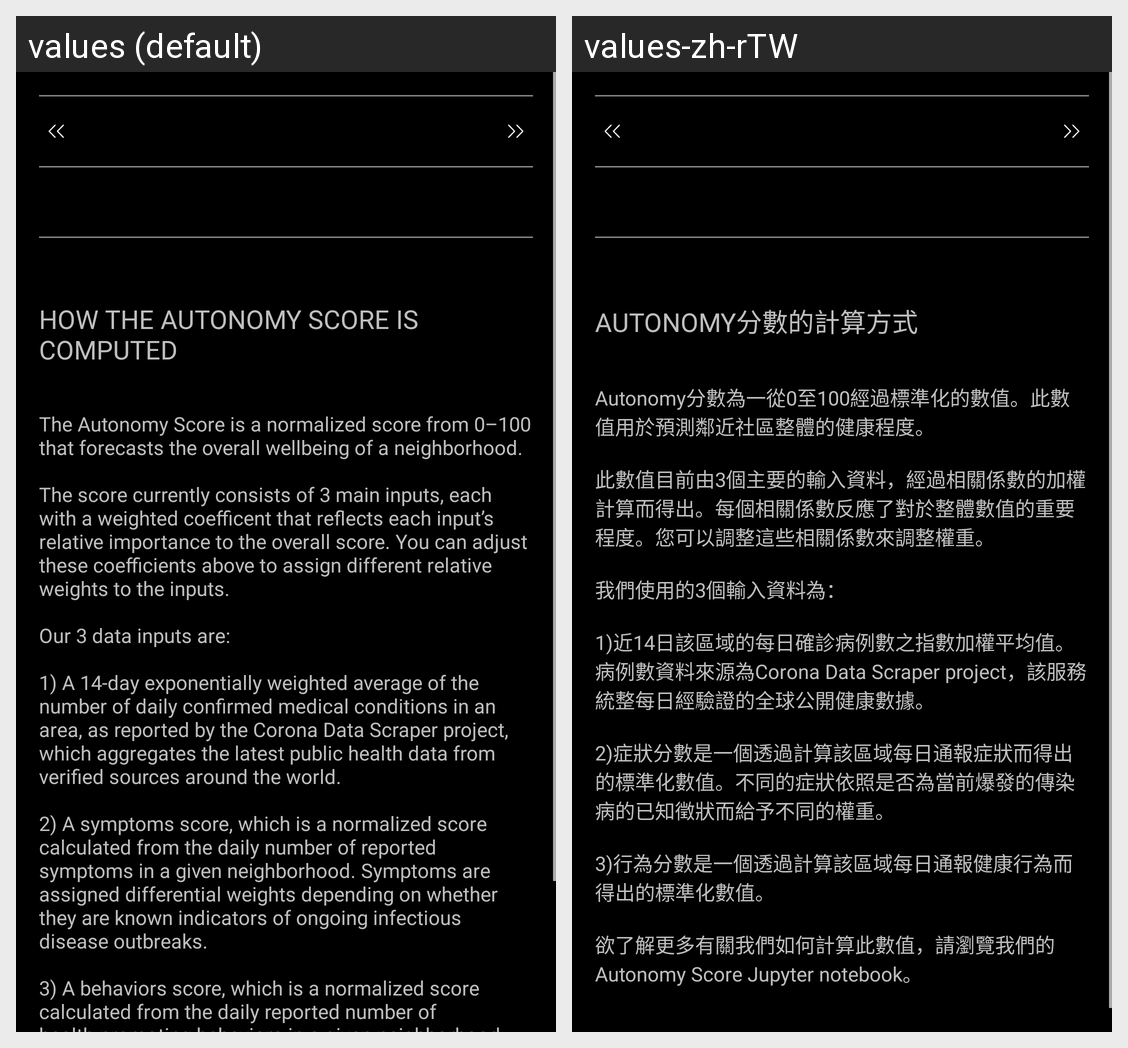

Locale-by-locale string values for the Android screen shown in this grid:
Android screen res/layout/fragment_trending.xml rendered under 2 locales, left to right: values (default), values-zh-rTW. Device: Nexus 5 (rendered at 1080×1920; each locale shown at half size, 540×960, under a caption strip naming it); theme AppTheme.
Strings drawn on this screen, with the default value and each locale's value (text and hints the layout hard-codes, and strings that could not be matched under every locale, appear in the picture but are not listed):

how_the_autonomy_score_computed
  values: How the Autonomy score is computed
  values-zh-rTW: Autonomy分數的計算方式

the_autonomy_score_is_a_normalized_score
  values: The Autonomy Score is a normalized score from 0–100 that forecasts the overall wellbeing of a neighborhood.
      
      The score currently consists of 3 main inputs, each with a weighted coefficent that reflects each input’s relative importance to the overall score. You can adjust these coefficients above to assign different relative weights to the inputs.
      
      Our 3 data inputs are:
      
      1) A 14-day exponentially …[clipped]
  values-zh-rTW: Autonomy分數為一從0至100經過標準化的數值。此數值用於預測鄰近社區整體的健康程度。
      
      此數值目前由3個主要的輸入資料，經過相關係數的加權計算而得出。每個相關係數反應了對於整體數值的重要程度。您可以調整這些相關係數來調整權重。
      
      我們使用的3個輸入資料為：
      
      1)近14日該區域的每日確診病例數之指數加權平均值。病例數資料來源為Corona Data Scraper project，該服務統整每日經驗證的全球公開健康數據。
      
      2)症狀分數是一個透過計算該區域每日通報症狀而得出的標準化數值。不同的症狀依照是否為當前爆發的傳染病的已知徵狀而給予不同的權重。
      
      3)行為分數是一個透過計算該區域每日通報健康行為而得出的標準化數值。
      
      欲了解更多有關我們如何計算此數值，請瀏覽我們的Autonomy Score Jupyter notebook。
